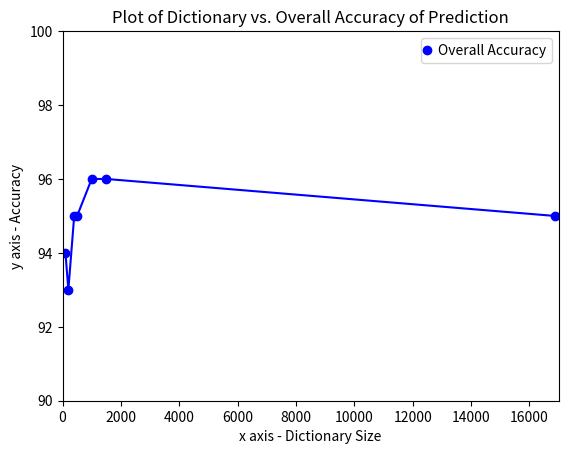

The script that saved this image:
#       About - Graph for overall Accuracy
#       Updated             20/11/2015
#       Prerequisites - Data obtained from earlier runs collected and initialized
#       Output - Graph for overall Accuracy

import numpy as np
import matplotlib.pyplot as plt
import matplotlib as mpl

mpl.rcParams['legend.handlelength'] = 0

#Overall Accuracy
x3 = [16866,1500,1000,500,400,200,100]
y3 = [95,96,96,95,95,93,94]

# use pylab to plot x and y
plt.plot(x3, y3, 'b-o',  label = 'Overall Accuracy')

# set axis limits
plt.xlim(0.0, 17000.0)
plt.ylim(90.0, 100.0)

plt.xlabel('x axis - Dictionary Size')
plt.ylabel('y axis - Accuracy')
plt.title('Plot of Dictionary vs. Overall Accuracy of Prediction')

plt.legend(loc='best', numpoints=1)
plt.show()
